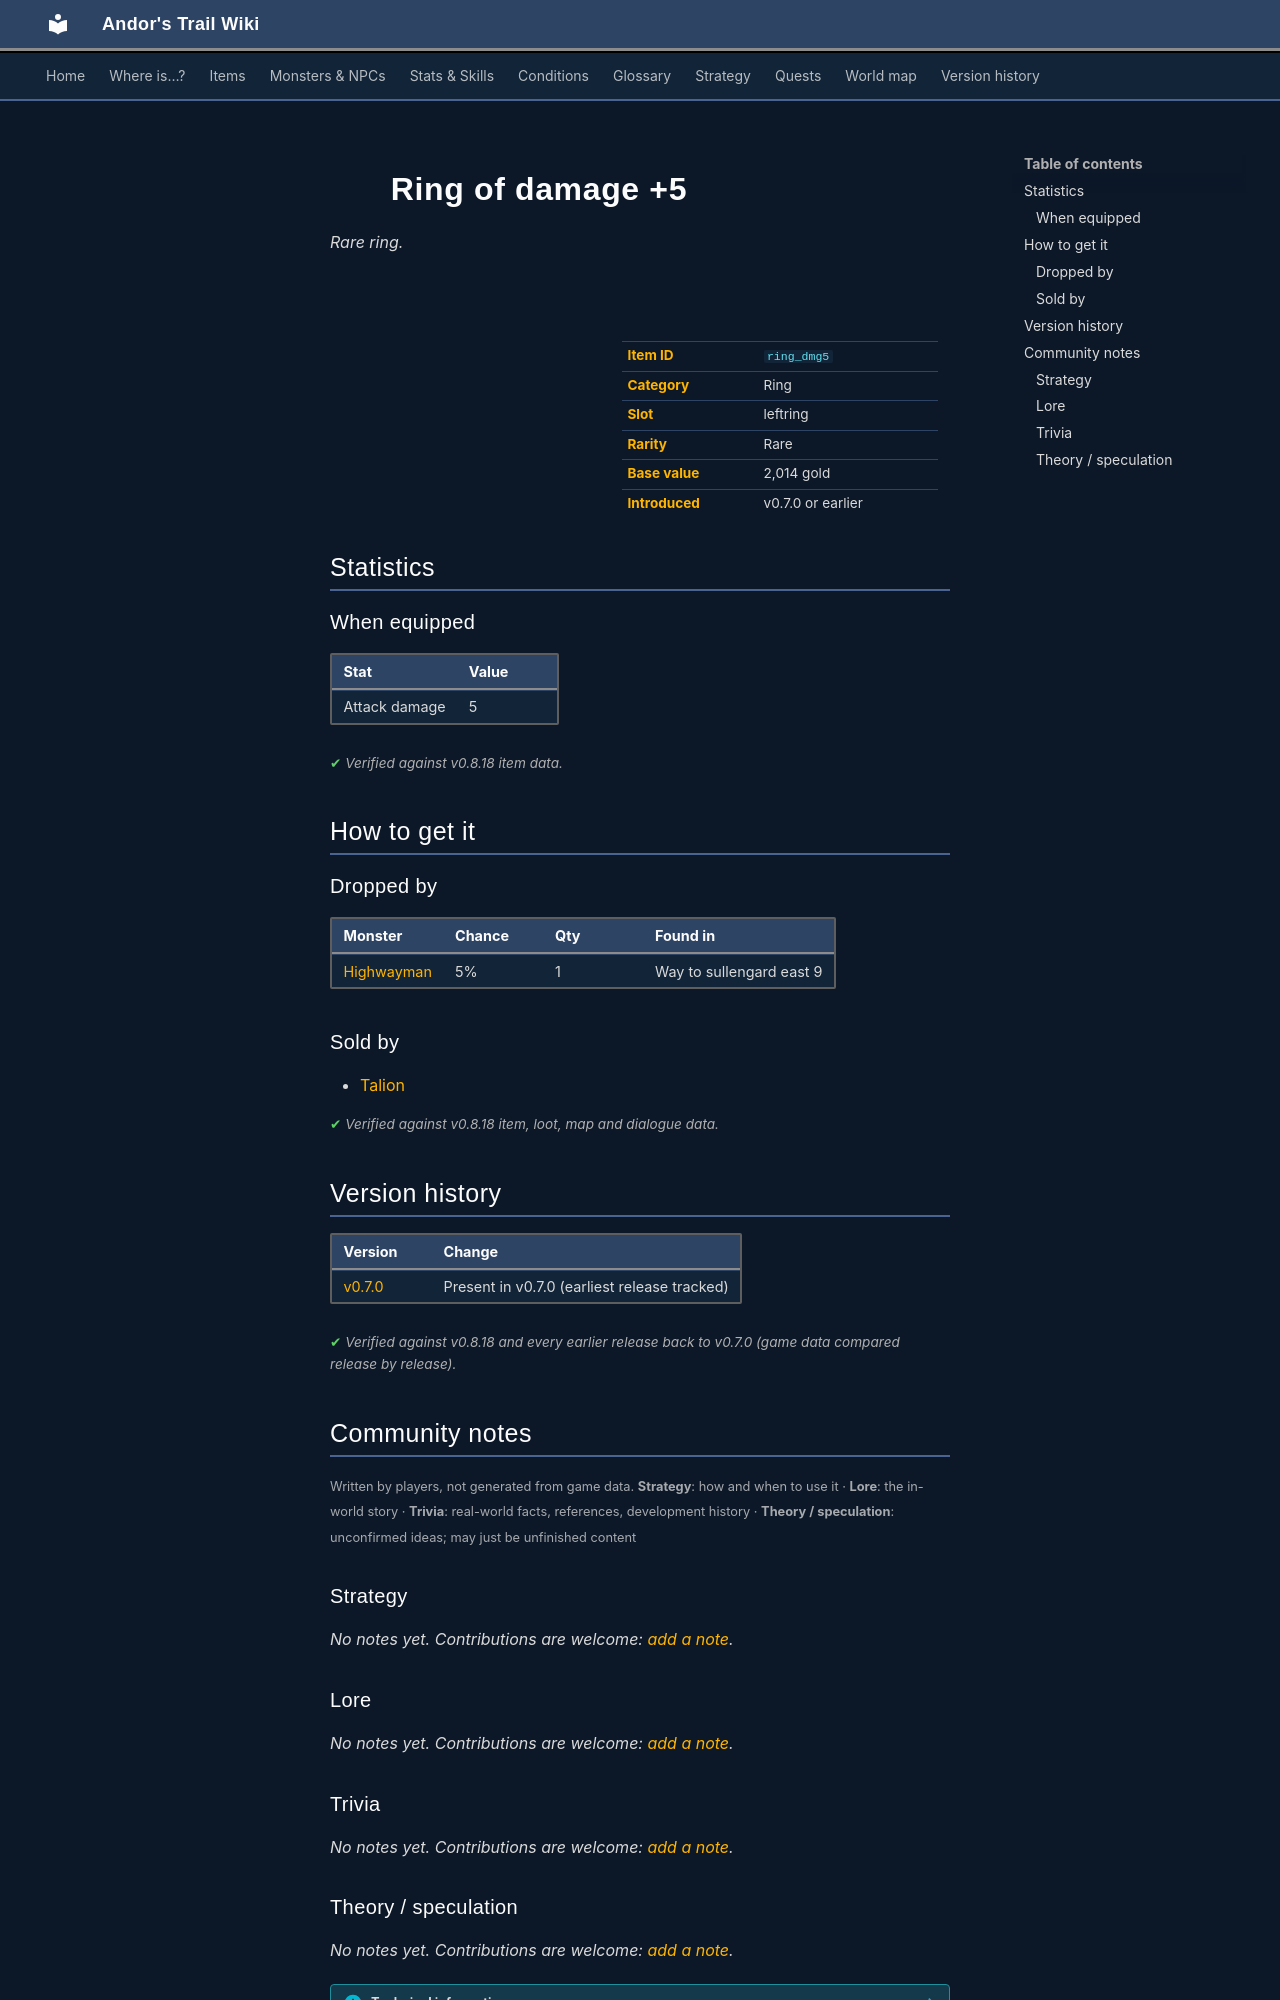

repository: asdfghjkl628/Andor-s-Trail-Wikiiii · page: items/ring_dmg5/index.html · generator: mkdocs

---
description: "Ring of damage +5 is a rare ring in Andor's Trail (Attack damage 5). How to get it: monster drops, shops."
---

# ![](../assets/icons/items/items_jewelry_2.png){ .sprite } Ring of damage +5

*Rare ring.*

<div class="infobox" markdown>

<p class="ib-img"><img class="sprite" src="../../assets/icons/items/items_jewelry_2.png" alt=""></p>

| | |
|---|---|
| **Item ID** | `ring_dmg5` |
| **Category** | Ring |
| **Slot** | leftring |
| **Rarity** | Rare |
| **Base value** | 2,014 gold |
| **Introduced** | v0.7.0 or earlier |

</div>

## Statistics

### When equipped

| Stat | Value |
|---|---|
| Attack damage | 5 |

<p class="verified">Verified against v0.8.18 item data.</p>

## How to get it

### Dropped by

| Monster | Chance | Qty | Found in |
|---|---|---|---|
| [Highwayman](../monsters/highwayman.md#v-sullengard_highwayman) | 5% | 1 | Way to sullengard east 9 |

### Sold by

- [Talion](../monsters/talion.md)


<p class="verified">Verified against v0.8.18 item, loot, map and dialogue data.</p>


## Version history

| Version | Change |
|---|---|
| [v0.7.0](../versions/0.7.0.md) | Present in v0.7.0 (earliest release tracked) |

<p class="verified">Verified against v0.8.18 and every earlier release back to v0.7.0 (game data compared release by release).</p>


## Community notes

<small>Written by players, not generated from game data. **Strategy**: how and when to use it · **Lore**: the in-world story · **Trivia**: real-world facts, references, development history · **Theory / speculation**: unconfirmed ideas; may just be unfinished content</small>

### Strategy

*No notes yet. Contributions are welcome: [add a note](https://github.com/asdfghjkl628/Andor-s-Trail-Wikiiii/new/main/notes/items?filename=ring_dmg5.md&value=%23%23%20Strategy%0A%0A%3C%21--%20how%20and%20when%20to%20use%20it%20--%3E%0A%0A%23%23%20Lore%0A%0A%3C%21--%20the%20in-world%20story%20--%3E%0A%0A%23%23%20Trivia%0A%0A%3C%21--%20real-world%20facts%2C%20references%2C%20development%20history%20--%3E%0A%0A%23%23%20Theory%20/%20speculation%0A%0A%3C%21--%20unconfirmed%20ideas%3B%20may%20just%20be%20unfinished%20content%20--%3E%0A).*

### Lore

*No notes yet. Contributions are welcome: [add a note](https://github.com/asdfghjkl628/Andor-s-Trail-Wikiiii/new/main/notes/items?filename=ring_dmg5.md&value=%23%23%20Strategy%0A%0A%3C%21--%20how%20and%20when%20to%20use%20it%20--%3E%0A%0A%23%23%20Lore%0A%0A%3C%21--%20the%20in-world%20story%20--%3E%0A%0A%23%23%20Trivia%0A%0A%3C%21--%20real-world%20facts%2C%20references%2C%20development%20history%20--%3E%0A%0A%23%23%20Theory%20/%20speculation%0A%0A%3C%21--%20unconfirmed%20ideas%3B%20may%20just%20be%20unfinished%20content%20--%3E%0A).*

### Trivia

*No notes yet. Contributions are welcome: [add a note](https://github.com/asdfghjkl628/Andor-s-Trail-Wikiiii/new/main/notes/items?filename=ring_dmg5.md&value=%23%23%20Strategy%0A%0A%3C%21--%20how%20and%20when%20to%20use%20it%20--%3E%0A%0A%23%23%20Lore%0A%0A%3C%21--%20the%20in-world%20story%20--%3E%0A%0A%23%23%20Trivia%0A%0A%3C%21--%20real-world%20facts%2C%20references%2C%20development%20history%20--%3E%0A%0A%23%23%20Theory%20/%20speculation%0A%0A%3C%21--%20unconfirmed%20ideas%3B%20may%20just%20be%20unfinished%20content%20--%3E%0A).*
